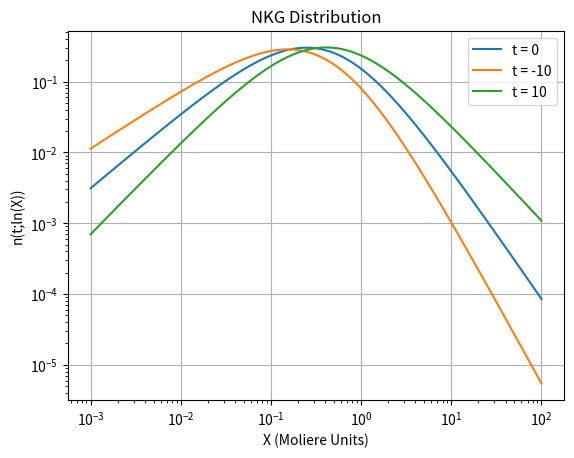

Generate this figure with matplotlib:
"""
This module contains classes for creating the energy and angular
distributions of charged particles.
[redacted]
[redacted]
[redacted]
"""

import numpy as np
from scipy.constants import physical_constants
from scipy.integrate import quad

# from .atmosphere import *

class EnergyDistribution:
    """
    This class contains functions related to the energy distribution
    of secondary particles.  The parameterizations used are those of
    S. Lafebre et al. (2009). The normalization parameter A1 is determined
    by the normalization condition.
    """
    # pt for particle
    pt = {'Tot': 0, 'Ele': 1, 'Pos': 2}
    # pm for parameter
    pm = {'A00':0,'A01':1,'A02':2,'e11':3,'e12':4,'e21':5,'e22':6,'g11':7,'g21':8}
    # pz for parameterization
    #               A00   A01   A02     e11  e12    e21  e22  g11 g21
    pz = np.array([[1.000,0.191,6.91e-4,5.64,0.0663,123.,0.70,1.0,0.0374],  # Tot
                   [0.485,0.183,8.17e-4,3.22,0.0068,106.,1.00,1.0,0.0372],  # Ele
                   [0.516,0.201,5.42e-4,4.36,0.0663,143.,0.15,2.0,0.0374]]) # Pos

    ll = np.log(1.e-1) #lower limit
    ul = np.log(1.e11) #upper limit

    def __init__(self,part,t):
        """
        Set the parameterization constants for this type of particle. The normalization
        constant is determined for the given shower stage, (which can be changed later).
        Parameters:
            particle = The name of the distribution of particles to create
            t = The shower stage for which to do the claculation
        """
        self.p = self.pt[part]
        self.t = t
        self.normalize(t)

    # Functions for the top level parameters
    def _set_A0(self,p,t):
        self.A0 = self.A1*self.pz[p,self.pm['A00']] * np.exp( self.pz[p,self.pm['A01']]*t - self.pz[p,self.pm['A02']]*t**2)
    def _set_e1(self,p,t):
        self.e1 = self.pz[p,self.pm['e11']] - self.pz[p,self.pm['e12']]*t
    def _set_e2(self,p,t):
        self.e2 = self.pz[p,self.pm['e21']] - self.pz[p,self.pm['e22']]*t
    def _set_g1(self,p,t):
        self.g1 = self.pz[p,self.pm['g11']]
    def _set_g2(self,p,t):
        self.g2 = 1 + self.pz[p,self.pm['g21']]*t

    def normalize(self,t):
        p = self.pt['Tot']
        self.A1 = 1.
        self._set_A0(p,t)
        self._set_e1(p,t)
        self._set_e2(p,t)
        self._set_g1(p,t)
        self._set_g2(p,t)
        intgrl,eps = quad(self.spectrum,self.ll,self.ul)
        self.A1 = 1/intgrl
        p = self.p
        self._set_A0(p,t)
        self._set_e1(p,t)
        self._set_e2(p,t)
        self._set_g1(p,t)
        self._set_g2(p,t)

    def set_stage(self,t):
        self.t = t
        self.normalize(t)

    def spectrum(self,lE):
        """
        This function returns the particle distribution as a function of energy (energy spectrum)
        at a given stage
        Parameters:
            lE = energy of a given secondary particle [MeV]
        Returns:
            n_t_lE = the energy distribution of secondary particles.
        """
        E = np.exp(lE)
        return self.A0*E**self.g1 / ( (E+self.e1)**self.g1 * (E+self.e2)**self.g2 )

class AngularDistribution:
    """
    This class contains functions related to the angular distribution
    of secondary particles.  This class can produce an electron angular
    distribution based on either the parameterization of Lafebre et al. or
[redacted]
    """
    # Bergman constants
    pm_b = {
        'a10' : 3773.05,
        'a11' : 1.82945,
        'a12' : 0.031143,
        'a13' : 0.0129724,
        'c10' : 163.366,
        'c11' : 0.952228,
        'c20' : 182.945,
        'c21' : 0.921291,
        'a20' : 340.308,
        'a21' : 1.73569,
        'a22' : 6.03581,
        'a23' : 4.29495,
        'a24' : 2.50626,
        'p0'  : 49.0374,
        'p1'  : 0.790002,
        'p2'  : 2.20173,
        'r0'  : 3.6631,
        'r1'  : 0.131998,
        'r2'  : -0.134479,
        'r3'  : 0.537966,
        'lb'  : -1.5,
        'lc'  : -1.4,
    }
    # Lafebre constants
    pm_l = {
        'a11' : -0.399,
        'a21' : -8.36,
        'a22' : 0.440,
        'sig' : 3,
        'b11' : -3.73,
        'b12' : 0.92,
        'b13' : 0.210,
        'b21' : 32.9,
        'b22' : 4.84,
    }

    intlim = np.array([0,1.e-11,1.e-9,1.e-7,1.e-5,1.e-3,1.e-1,np.pi])
    lls = intlim[:-1]
    uls = intlim[1:]

    def __init__(self,lE,schema='b'):
        """Set the parameterization constants for this type (log)energy. The
        angular distribution only depends on the energy not the
        particle or stage. The normalization constanct is determined
        automatically. (It's normalized in degrees!)
        Parameters:
            lE = The log of the energy (in MeV) at which the angular
                 distribution is calculated
            schema = either 'b' for the Bergman parameterization or 'l' for the
                     Lafebre parameterization.
        """
        self.schema = schema
        self.set_lE(lE)

    # Set Lafebre constants
    def _set_b1l(self):
        self.b1l = self.pm_l['b11'] + self.pm_l['b12'] * self.E**self.pm_l['b13']
    def _set_b2l(self):
        self.b2l = self.pm_l['b21'] - self.pm_l['b22'] * self.lE
    def _set_a1l(self):
        self.a1l = self.pm_l['a11']
    def _set_a2l(self):
        self.a2l = self.pm_l['a21'] + self.pm_l['a22'] * self.lE
    def _set_sigl(self):
        self.sigl = self.pm_l['sig']

    # Set Bergman constants
    def _set_a1b(self):
        self.a1b = self.pm_b['a10'] * (self.EGeV)**(self.pm_b['a11'] +
        self.pm_b['a12'] * self.log10E + self.pm_b['a13'] *
        self.log10E**2)
    def _set_c1b(self):
        self.c1b = self.pm_b['c10'] * (self.EGeV)**self.pm_b['c11']
    def _set_c2b(self):
        self.c2b = self.pm_b['c20'] * (self.EGeV)**self.pm_b['c21']
    def _set_a2b(self):
        if self.log10E >= self.pm_b['lb']:
            self.a2b = self.pm_b['a20'] * (self.EGeV)**self.pm_b['a21'] + \
            self.pm_b['a22']
        else:
            num = self.pm_b['a20'] * 10.**(self.pm_b['a21'] * self.pm_b['lb']) + \
            self.pm_b['a22'] - self.pm_b['a24']
            den = 10.**(self.pm_b['a23'] * self.pm_b['lb'])
            self.a2b = (num / den) * (self.EGeV)**self.pm_b['a23'] + self.pm_b['a24']
    def _set_theta_0b(self):
        if self.log10E >= self.pm_b['lc']:
            self.theta_0b = self.pm_b['p0'] * (self.EGeV)**self.pm_b['p1']
        else:
            self.theta_0b = self.pm_b['p0'] * 10**(self.pm_b['lc']*(self.pm_b['p1']
            - self.pm_b['p2'])) * (self.EGeV)**self.pm_b['p2']
    def _set_rb(self):
        self.rb = self.pm_b['r0']
        ld = self.pm_b['r2'] / self.pm_b['r3']
        if self.log10E <= ld:
            self.rb += self.pm_b['r1'] * (self.EGeV)**(self.pm_b['r2'] +
            self.pm_b['r3'] * self.log10E)

    def set_lE(self,lE):
        self.lE = lE #natural log of E in MeV
        self.E = np.exp(lE) #E in MeV
        self.EGeV = self.E * 1.e-3 #E in GeV
        self.log10E = np.log10(self.EGeV) #commonlog of E in GeV
        self.normalize()

    def set_schema(self,schema):
        """
        Reset schema and normalize
        """
        self.schema = schema
        self.normalize()

    def norm_integrand(self,theta):
        return self.n_t_lE_Omega(theta) * np.sin(theta) * 4 * np.pi

    def normalize(self):
        """Set the normalization constant so that the integral over radians is unity."""
        self.C0 =1
        if self.schema == 'b':
            self._set_a1b()
            self._set_c1b()
            self._set_c2b()
            self._set_a2b()
            self._set_theta_0b()
            self._set_rb()
        elif self.schema == 'l':
            self._set_b1l()
            self._set_b2l()
            self._set_a1l()
            self._set_a2l()
            self._set_sigl()
        intgrl = 0.
        for ll,ul in zip(self.lls,self.uls):
            intgrl += quad(self.norm_integrand,ll,ul)[0]
        self.C0 = 1/intgrl

    def n_t_lE_Omega(self,theta):
        """
        This function returns the particle angular distribution as a angle at a given energy.
        It is independent of particle type and shower stage
        Parameters:
            theta: the angle [rad]
        Returns:
            n_t_lE_Omega = the angular distribution of particles
        """

        dist_value = np.empty(1)
        if self.schema == 'b':
            if self.log10E > 3.: # if the energy is greater than 1 TeV return a narrow Gaussian
                sig = 5.e-4 * (1000./self.EGeV)
                dist_value = self.C0 * np.exp(-(theta**2)/(2*sig**2))
            else:
                t1 = self.a1b * np.exp(-self.c1b * theta - self.c2b * theta**2)
                t2 = self.a2b / ((1 + theta * self.theta_0b)**(self.rb))
                dist_value = self.C0 * (t1 + t2)
        elif self.schema =='l':
            theta = np.degrees(theta)
            t1 = np.exp(self.b1l) * theta**self.a1l
            t2 = np.exp(self.b2l) * theta**self.a2l
            mrs = -1/self.sigl
            ms = -self.sigl
            dist_value = self.C0 * (t1**mrs + t2**mrs)**ms
        return dist_value

class LateralDistribution:
    """
    This class contains functions related to the lateral distribution
    of secondary particles.  The parameterization used is that of
    S. Lafebre et. al. (2009).
    """
    # pm for parameter

    pm = {'xp11':0,'xp12':1,'xp13':2,'zp01':3,'zp02':4,'zp03':5,'zp04':6,'zp05':7,'zp11':8,'zp12':9}
    # pz for parameterization
    #             xp11   xp12    xp13    zp01   zp02 zp03  zp04   zp05    zp11   zp12
    pz = np.array([0.859,-0.0461,0.00428,0.0263,1.34,0.160,-0.0404,0.00276,0.0263,-4.33])

    ll = 1.e-3 #lower limit
    ul = 100 #upper limitl

    def __init__(self,lE,t):
        """Set the parameterization constants for this type (log)energy. The
        lateral distribution depends on the log energy and stage.

        Parameters:
            lE = The log of the energy (in MeV) at which the lateral
                 distribution is calculated
            t = shower stage
        """
        self.lE = lE
        self.t = t
        self.C0 = 1.
        self.normalize(t)

    def _set_xp1(self):
        xp11 = self.pz[self.pm['xp11']]
        xp12 = self.pz[self.pm['xp12']]
        xp13 = self.pz[self.pm['xp13']]
        self.xp1 = xp11 + xp12*self.lE**2 + xp13*self.lE**3

    def _set_zp0(self,t):
        zp01 = self.pz[self.pm['zp01']]
        zp02 = self.pz[self.pm['zp02']]
        zp03 = self.pz[self.pm['zp03']]
        zp04 = self.pz[self.pm['zp04']]
        zp05 = self.pz[self.pm['zp05']]
        self.zp0 = zp01*t + zp02 + zp03*self.lE + zp04*self.lE**2 + zp05*self.lE**3

    def _set_zp1(self,t):
        zp11 = self.pz[self.pm['zp11']]
        zp12 = self.pz[self.pm['zp12']]
        self.zp1 = zp11*t + zp12

    def normalize(self,t):
        self.C0 = 1.
        self._set_xp1()
        self._set_zp0(t)
        self._set_zp1(t)
        intgrl,eps = quad(self.n_t_lE_lX,self.ll,self.ul)
        self.C0 = 1/intgrl

    def set_lE(self,lE,t):
        self.lE = lE
        self.t = t
        self.normalize(t)

    def n_t_lE_lX(self,X):
        """
        This function returns the particle lateral distribution as an
        angle at a given energy.

        Parameters:
            X: dimensionless Moliere units

        Returns:
            n_t_lE_lX = the lateral distribution
        """

        return self.C0 * X**self.zp0 * (self.xp1 + X)**self.zp1

class LateralDistributionNKG:
    '''
    This class implements the energy independent lateral distribution
    parameterization.

    Parameters:

    t = shower stages
    '''

    pm = {'zp00':0,'zp01':1,'zp10':2,'zp11':3,'xp10':4}
    pz = np.array([0.0238,1.069,0.0238,2.918,0.430])
    ll = np.log(1.e-3)
    ul = np.log(1.e1)

    def __init__(self,t):
        self.t = t
        self.normalize(t)

    def set_zp0(self,t):
        zp00 = self.pz[self.pm['zp00']]
        zp01 = self.pz[self.pm['zp01']]
        self.zp0 = zp00 * t + zp01

    def set_zp1(self,t):
        zp10 = self.pz[self.pm['zp10']]
        zp11 = self.pz[self.pm['zp11']]
        self.zp1 = zp10 * t - zp11

    def set_xp1(self):
        self.xp1 = self.pz[self.pm['xp10']]

    def n_t_lX_of_X(self, X):
        """
        This function returns the particle lateral distribution as a
        function of the Moliere radius.

        Parameters:
        X = Moliere radius (dimensionless)

        Returns:
        n_t_lX = the normalized lateral distribution value at X
        """
        return self.C0 * X ** self.zp0 * (self.xp1 + X) ** self.zp1

    def n_t_lX(self,lX):
        """
        This function returns the particle lateral distribution as a
        function of the Moliere radius.

        Parameters:
        X = Moliere radius (dimensionless)

        Returns:
        n_t_lX = the normalized lateral distribution value at X
        """
        X = np.exp(lX)
        return self.n_t_lX_of_X(X)

    def N_t_lX(self,lX):
        return self.n_t_lX(lX) / np.exp(lX)#**2

    def set_t(self,t):
        self.t = t
        self.normalize(t)

    def normalize(self,t):
        self.C0 = 1.
        self.set_zp0(t)
        self.set_zp1(t)
        self.set_xp1()
        intgrl,eps = quad(self.n_t_lX,self.ll,self.ul)
        self.C0 = 1/intgrl
        self.AVG = self.AVG_Moliere()

    def AVG_integrand(self,X):
        return X * self.n_t_lX(X)

    def AVG_Moliere(self):
        intgrl,eps = quad(self.AVG_integrand,self.ll,self.ul)
        return intgrl

    def d_rho_dA_of_r_d(self, r: float, d: float) -> float:
        '''This method returns the fractional particle density at a distance r
        from a piont in the shower core.

        Parameters:
        r: distance from shower core (m)
        r_M: the approximate Moliere radius at the shower core (m)
        d: the atmospheric density at the core (kg / m^3)

        returns:
        fractional particle density (fraction of total particles / m^2)
        '''
        rM = self.moliere_radius(d)
        X = r / rM
        return self.n_t_lX_of_X(X) / (2. * np.pi * X**2 * rM**2)

    @staticmethod
    def moliere_radius(d: float) -> float:
        '''Returns approximate Moliere radius at density (d)

        Parameters:
        d: density (kg/m^3)
        returns:
        Moliere radius (m)
        '''
        return 96. / d

    def make_table(self):
        atm = Atmosphere()
        ts = np.linspace(-20.,20.,100)
        ds = np.linspace(atm.density(0.), atm.density(atm.maximum_height), 1000)
        rs = np.logspace(-3,3,300)
        drho_dN_of_t_d_r = np.empty((ts.size,ds.size,rs.size),dtype=float)
        for i, t in enumerate(ts):
            self.set_t(t)
            for j, d in enumerate(ds):
                drho_dN_of_t_d_r[i,j] = self.d_rho_dA_of_r_d(rs, d)
        return ts, ds, rs, drho_dN_of_t_d_r

    def make_lX_table(self,nintervals):
        ts = np.linspace(-20.,20.,1000)
        # lXs = np.array([-3.5,-2.5,-1.5,-.5,.5])
        # lXs = np.arange(-4,1)
        lX_intervals = np.linspace(-6,1,nintervals)
        lXs = (lX_intervals + (np.diff(lX_intervals)/2)[0])[:-1]
        n_t_lX_of_t_lX = np.empty((ts.size,lXs.size),dtype=float)
        for i, t in enumerate(ts):
            self.set_t(t)
            n_t_lX_of_t_lX[i] = self.N_t_lX(lXs) / self.N_t_lX(lXs).sum()
        np.savez('n_t_lX_of_t_lX.npz',n_t_lX_of_t_lX=n_t_lX_of_t_lX,ts=ts,lXs=lXs)


if __name__ == '__main__':
    ld = LateralDistributionNKG(0)
    # ld.make_lX_table()
    import matplotlib.pyplot as plt
    plt.ion()
    # atm = Atmosphere()
    # d = atm.density(0.)
    
    x = np.logspace(-3,2,100)
    lx = np.log(x)
    ld = LateralDistributionNKG(0)
    plt.figure()
    plt.plot(x, ld.n_t_lX(lx), label = f"t = {ld.t}")
    ld.set_t(-10)
    plt.plot(x, ld.n_t_lX(lx), label = f"t = {ld.t}")
    ld.set_t(10)
    plt.plot(x, ld.n_t_lX(lx), label = f"t = {ld.t}")
    plt.legend()
    plt.loglog()
    plt.grid()
    plt.title('NKG Distribution')
    plt.xlabel('X (Moliere Units)')
    plt.ylabel('n(t;ln(X))')
    #
    # r = np.logspace(-3,3,100)
    # plt.figure()
    # ld.set_t(0.)
    # plt.plot(r, ld.d_rho_dA_of_r_d(r, d), label = f"t = {ld.t}")
    # ld.set_t(-10.)
    # plt.plot(r, ld.d_rho_dA_of_r_d(r, d), label = f"t = {ld.t}")
    # ld.set_t(10.)
    # plt.plot(r, ld.d_rho_dA_of_r_d(r, d), label = f"t = {ld.t}")
    # plt.legend()
    # plt.xlabel('distance from core (m)')
    # plt.ylabel('density (particles/m^2)')

    # ll = np.radians(0.1)
    # ul = np.radians(45.)
    # lqrad = np.linspace(np.log(ll),np.log(ul),450)
    # qrad = np.exp(lqrad)
    #
    # fig = plt.figure()
    # qd = AngularDistribution(np.log(1.),'l')
    # plt.plot(qrad,qd.n_t_lE_Omega(qrad),label='1 MeV')
    # qd.set_lE(np.log(5.))
    # plt.plot(qrad,qd.n_t_lE_Omega(qrad),label='5 MeV')
    # qd.set_lE(np.log(30.))
    # plt.plot(qrad,qd.n_t_lE_Omega(qrad),label='30 MeV')
    # qd.set_lE(np.log(170.))
    # plt.plot(qrad,qd.n_t_lE_Omega(qrad),label='170 MeV')
    # qd.set_lE(np.log(1.e3))
    # plt.plot(qrad,qd.n_t_lE_Omega(qrad),label='1 GeV')
    # plt.loglog()
    # plt.legend()
    # plt.xlabel('Theta [rad]')
    # plt.ylabel('n(t;lE,Omega)')
    # plt.show()
    #
    # fig = plt.figure()
    # qd.set_schema('b')
    # qd.set_lE(np.log(1.))
    # plt.plot(qrad,qd.n_t_lE_Omega(qrad),label='1 MeV B')
    # qd.set_lE(np.log(5.))
    # plt.plot(qrad,qd.n_t_lE_Omega(qrad),label='5 MeV B')
    # qd.set_lE(np.log(30.))
    # plt.plot(qrad,qd.n_t_lE_Omega(qrad),label='30 MeV B')
    # qd.set_lE(np.log(170.))
    # plt.plot(qrad,qd.n_t_lE_Omega(qrad),label='170 MeV B')
    # qd.set_lE(np.log(1.e3))
    # plt.plot(qrad,qd.n_t_lE_Omega(qrad),label='1 GeV B')
    # plt.loglog()
    # plt.xlim(ll,ul)
    # plt.legend()
    # plt.xlabel('Theta [rad]')
    # plt.ylabel('n(t;lE,Omega)')
